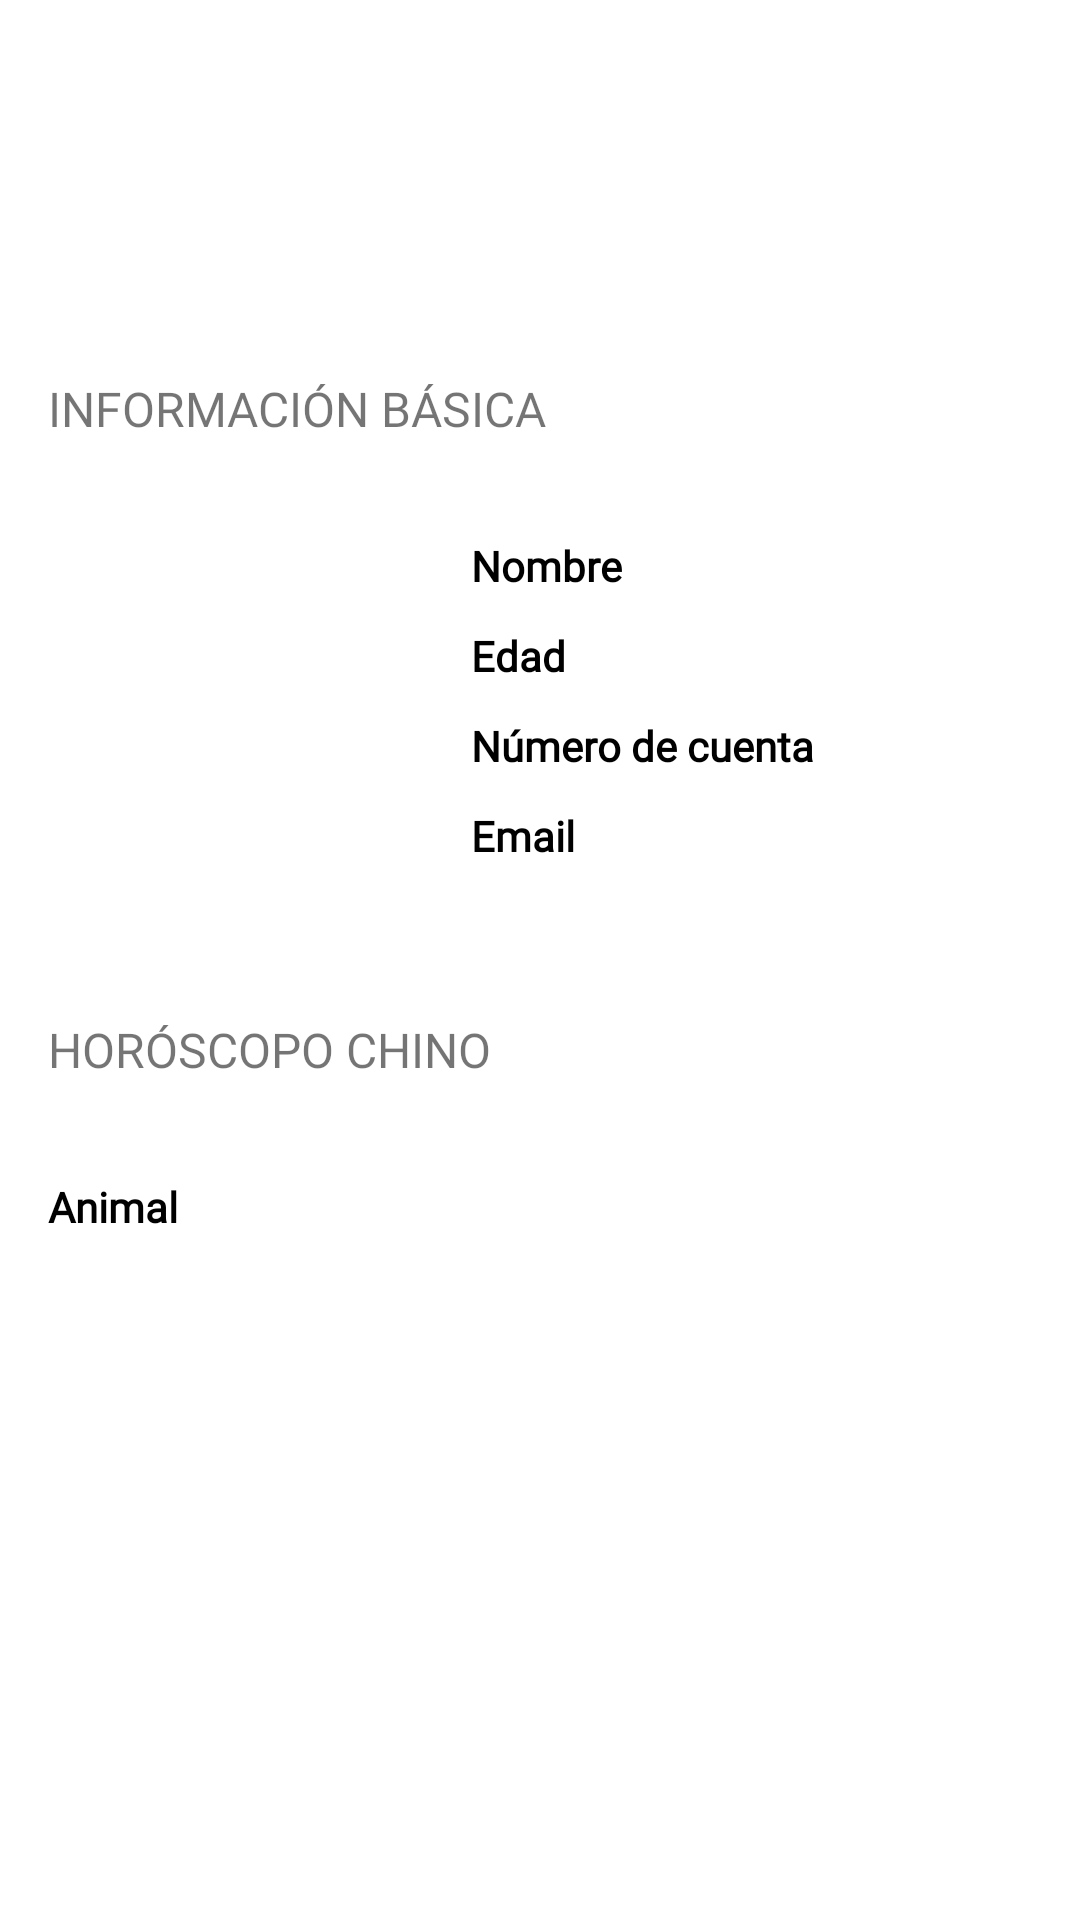

Layout XML and referenced resources for this Android screen:
<!-- AndroidManifest.xml: application theme Theme.RegistroUsuario -->
<!-- res/layout/activity_user_data.xml -->
<?xml version="1.0" encoding="utf-8"?>
<androidx.constraintlayout.widget.ConstraintLayout xmlns:android="http://schemas.android.com/apk/res/android"
    xmlns:app="http://schemas.android.com/apk/res-auto"
    android:layout_width="match_parent"
    android:layout_height="match_parent">

    <ScrollView
        android:layout_width="0dp"
        android:layout_height="wrap_content"
        app:layout_constraintEnd_toEndOf="parent"
        app:layout_constraintHorizontal_bias="0.0"
        app:layout_constraintStart_toStartOf="parent"
        app:layout_constraintTop_toTopOf="parent">

        <LinearLayout
            android:layout_width="match_parent"
            android:layout_height="wrap_content"
            android:orientation="vertical">

            <TextView
                android:id="@+id/titleUserName"
                android:layout_width="match_parent"
                android:layout_height="wrap_content"
                android:layout_marginStart="16dp"
                android:layout_marginTop="32dp"
                android:layout_marginEnd="16dp"
                android:fontFamily="@font/poppins"
                android:textColor="#000000"
                android:textFontWeight="700"
                android:textSize="34sp" />

            <TextView
                android:id="@+id/textView4"
                android:layout_width="wrap_content"
                android:layout_height="wrap_content"
                android:layout_marginStart="16dp"
                android:layout_marginTop="48dp"
                android:fontFamily="@font/poppins"
                android:text="@string/title_basic_information"
                android:textAllCaps="true"
                android:textSize="16sp" />

            <LinearLayout
                android:layout_width="match_parent"
                android:layout_height="wrap_content"
                android:layout_marginStart="16dp"
                android:layout_marginTop="32dp"
                android:layout_marginEnd="16dp"
                android:orientation="horizontal">

                <androidx.constraintlayout.utils.widget.ImageFilterView
                    android:id="@+id/imageFilterView"
                    android:layout_width="125dp"
                    android:layout_height="112dp"
                    app:srcCompat="@drawable/usuario" />

                <LinearLayout
                    android:layout_width="match_parent"
                    android:layout_height="wrap_content"
                    android:layout_marginStart="16dp"
                    android:orientation="vertical">

                    <LinearLayout
                        android:layout_width="match_parent"
                        android:layout_height="wrap_content"
                        android:orientation="horizontal">

                        <TextView
                            android:id="@+id/textView5"
                            android:layout_width="wrap_content"
                            android:layout_height="wrap_content"
                            android:fontFamily="@font/poppins"
                            android:text="@string/name"
                            android:textColor="#000000"
                            android:textFontWeight="600" />

                        <TextView
                            android:id="@+id/tvName"
                            android:layout_width="match_parent"
                            android:layout_height="22dp"
                            android:layout_marginStart="8dp"
                            android:layout_marginEnd="0dp"
                            android:ellipsize="end"
                            android:maxLines="1"
                            android:scrollHorizontally="true"
                            android:textColor="#6A6A6A" />
                    </LinearLayout>

                    <LinearLayout
                        android:layout_width="match_parent"
                        android:layout_height="wrap_content"
                        android:layout_marginTop="8dp"
                        android:orientation="horizontal">

                        <TextView
                            android:id="@+id/textView7"
                            android:layout_width="wrap_content"
                            android:layout_height="wrap_content"
                            android:fontFamily="@font/poppins"
                            android:text="@string/age"
                            android:textColor="#000000"
                            android:textFontWeight="600" />

                        <TextView
                            android:id="@+id/tvAge"
                            android:layout_width="match_parent"
                            android:layout_height="22dp"
                            android:layout_marginStart="8dp"
                            android:textColor="#6A6A6A" />
                    </LinearLayout>

                    <LinearLayout
                        android:layout_width="match_parent"
                        android:layout_height="wrap_content"
                        android:layout_marginTop="8dp"
                        android:orientation="horizontal">

                        <TextView
                            android:id="@+id/textView6"
                            android:layout_width="wrap_content"
                            android:layout_height="wrap_content"
                            android:fontFamily="@font/poppins"
                            android:text="@string/account_number"
                            android:textColor="#000000"
                            android:textFontWeight="600" />

                        <TextView
                            android:id="@+id/tvAccountNumber"
                            android:layout_width="match_parent"
                            android:layout_height="22dp"
                            android:layout_marginStart="8dp"
                            android:ellipsize="end"
                            android:maxLines="1"
                            android:scrollHorizontally="true"
                            android:textColor="#6A6A6A" />
                    </LinearLayout>

                    <LinearLayout
                        android:layout_width="match_parent"
                        android:layout_height="match_parent"
                        android:layout_marginTop="8dp"
                        android:orientation="horizontal">

                        <TextView
                            android:id="@+id/textView8"
                            android:layout_width="wrap_content"
                            android:layout_height="wrap_content"
                            android:fontFamily="@font/poppins"
                            android:text="@string/email"
                            android:textColor="#000000"
                            android:textFontWeight="600" />

                        <TextView
                            android:id="@+id/tvEmail"
                            android:layout_width="match_parent"
                            android:layout_height="22dp"
                            android:layout_marginStart="8dp"
                            android:ellipsize="end"
                            android:maxLines="1"
                            android:scrollHorizontally="true"
                            android:textColor="#6A6A6A" />
                    </LinearLayout>

                </LinearLayout>
            </LinearLayout>

            <TextView
                android:id="@+id/textView11"
                android:layout_width="wrap_content"
                android:layout_height="wrap_content"
                android:layout_marginStart="16dp"
                android:layout_marginTop="48dp"
                android:fontFamily="@font/poppins"
                android:text="@string/title_chinese_horoscope"
                android:textAllCaps="true"
                android:textSize="16sp" />

            <LinearLayout
                android:layout_width="match_parent"
                android:layout_height="wrap_content"
                android:layout_marginStart="16dp"
                android:layout_marginTop="32dp"
                android:orientation="horizontal">

                <TextView
                    android:id="@+id/textView12"
                    android:layout_width="wrap_content"
                    android:layout_height="wrap_content"
                    android:fontFamily="@font/poppins"
                    android:text="@string/animal"
                    android:textColor="#000000"
                    android:textFontWeight="600" />

                <TextView
                    android:id="@+id/tvAnimal"
                    android:layout_width="58dp"
                    android:layout_height="21dp"
                    android:layout_marginStart="8dp"
                    android:textColor="#6A6A6A" />
            </LinearLayout>

            <androidx.constraintlayout.widget.Guideline
                android:id="@+id/guideline3"
                android:layout_width="wrap_content"
                android:layout_height="wrap_content"
                android:orientation="horizontal"
                app:layout_constraintGuide_begin="16dp" />

            <ImageView
                android:id="@+id/ivAnimal"
                android:layout_width="match_parent"
                android:layout_height="wrap_content"
                android:layout_marginStart="32dp"
                android:layout_marginTop="32dp"
                android:layout_marginEnd="32dp" />
        </LinearLayout>
    </ScrollView>

</androidx.constraintlayout.widget.ConstraintLayout>
<!-- resources referenced by this layout -->
<resources>
  <string name="account_number">Número de cuenta</string>
  <string name="age">Edad</string>
  <string name="animal">Animal</string>
  <string name="email">Email</string>
  <string name="name">Nombre</string>
  <string name="title_basic_information">Información básica</string>
  <string name="title_chinese_horoscope">Horóscopo chino</string>
  <style name="Theme.RegistroUsuario" parent="Theme.MaterialComponents.DayNight.NoActionBar">
          
          <item name="colorPrimary">@color/purple_500</item>
          <item name="colorPrimaryVariant">@color/purple_700</item>
          <item name="colorOnPrimary">@color/white</item>
          
          <item name="colorSecondary">@color/teal_200</item>
          <item name="colorSecondaryVariant">@color/teal_700</item>
          <item name="colorOnSecondary">@color/black</item>
          
          <item name="android:statusBarColor" tools:targetApi="l">@color/black</item>
          
      </style>
  <!-- not gathered from this repository: default colours our renderer supplied (Android Studio template values) -->
  <color name="purple_500">#FF6200EE</color>
  <color name="purple_700">#FF3700B3</color>
  <color name="teal_200">#FF03DAC5</color>
  <color name="teal_700">#FF018786</color>
  <color name="black">#FF000000</color>
  <color name="white">#FFFFFFFF</color>
</resources>
